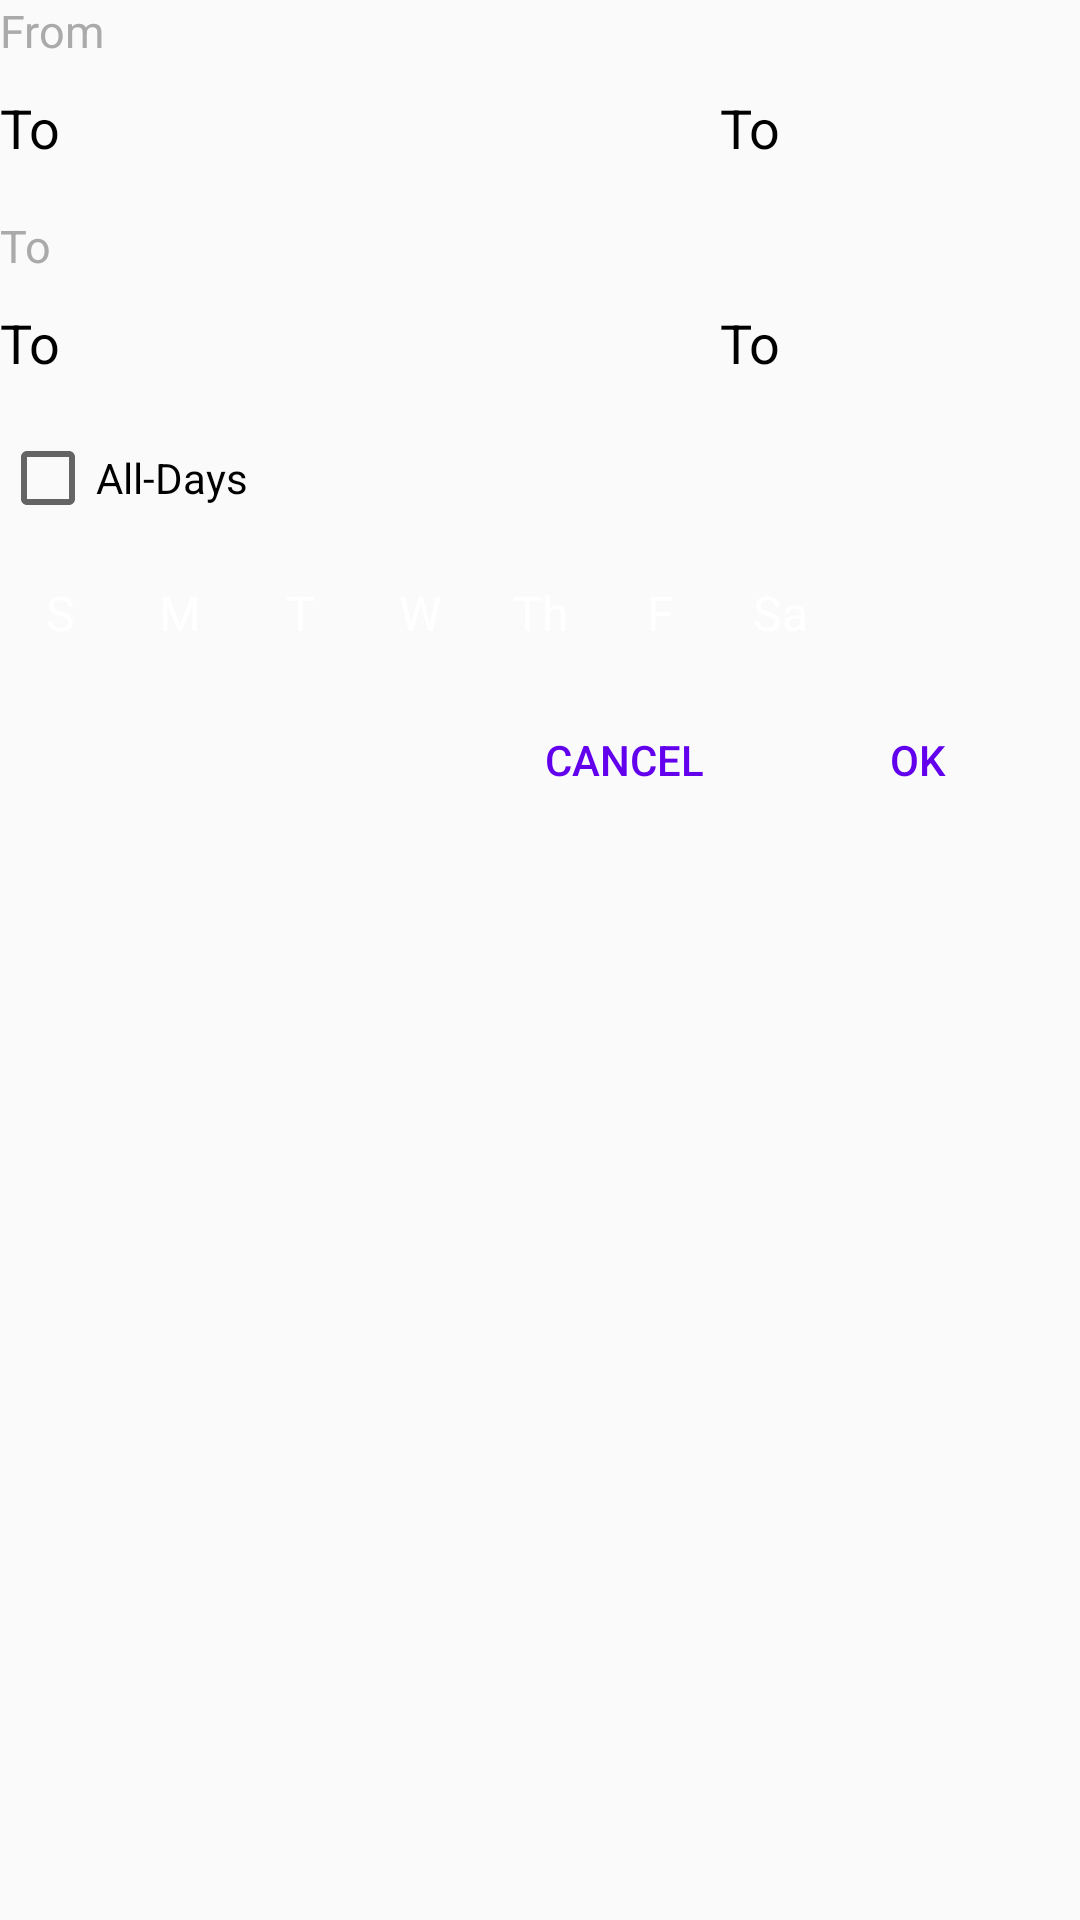

Write the Android layout XML for this screen, with the resource values it uses.
<!-- AndroidManifest.xml: application theme AppTheme -->
<!-- res/layout/dialog_timer_popup.xml -->
<?xml version="1.0" encoding="utf-8"?>
<LinearLayout xmlns:android="http://schemas.android.com/apk/res/android"
    android:orientation="vertical" android:layout_width="match_parent" android:minWidth="200dp"
    android:layout_height="wrap_content"
    android:layout_margin="@dimen/margin_10">

    <TextView
        android:layout_width="wrap_content"
        android:layout_height="wrap_content"
        android:textSize="15sp"
        android:textColor="@android:color/darker_gray"
        android:text="From"
        android:layout_marginBottom="@dimen/margin_7"
        android:id="@+id/textView3" />
<LinearLayout
    android:layout_width="match_parent"
    android:layout_height="wrap_content"
    android:layout_marginTop="@dimen/margin_3"
    android:layout_marginBottom="@dimen/margin_10"
    android:orientation="horizontal">

    <TextView
        android:layout_width="match_parent"
        android:layout_height="wrap_content"
        android:textSize="18sp"
        android:textColor="@android:color/black"
        android:text="To"
        android:layout_marginBottom="@dimen/margin_7"
        android:layout_weight="0.5"
        android:id="@+id/spinner_date_from" />
    <TextView
        android:layout_width="match_parent"
        android:layout_height="wrap_content"
        android:textSize="18sp"
        android:textColor="@android:color/black"
        android:text="To"
        android:layout_marginBottom="@dimen/margin_7"
        android:layout_weight="1"
        android:id="@+id/spinner_time_from" />
</LinearLayout>
    <TextView
        android:layout_width="wrap_content"
        android:layout_height="wrap_content"
        android:textSize="15sp"
        android:textColor="@android:color/darker_gray"
        android:text="To"
        android:layout_marginBottom="@dimen/margin_7"
        android:id="@+id/textView4" />
    <LinearLayout
        android:layout_width="match_parent"
        android:layout_height="wrap_content"
        android:orientation="horizontal"
        android:layout_marginTop="@dimen/margin_3"
        android:layout_marginBottom="@dimen/margin_10">
    
        <TextView
            android:layout_width="match_parent"
            android:layout_height="wrap_content"
            android:textSize="18sp"
            android:textColor="@android:color/black"
            android:text="To"
            android:layout_marginBottom="@dimen/margin_7"
            android:layout_weight="0.5"
            android:id="@+id/spinner_date_to" />
        <TextView
            android:layout_width="match_parent"
            android:layout_height="wrap_content"
            android:textSize="18sp"
            android:textColor="@android:color/black"
            android:text="To"
            android:layout_marginBottom="@dimen/margin_7"
            android:layout_weight="1"
            android:id="@+id/spinner_time_to" />
</LinearLayout>
    <CheckBox
        android:layout_width="wrap_content"
        android:layout_height="wrap_content"
        android:text="All-Days"
        android:layout_marginBottom="@dimen/margin_4"
        android:id="@+id/checkBox" />
    <HorizontalScrollView
        android:layout_width="match_parent"
        android:layout_height="wrap_content"
        android:scrollbars="none">
    <ScrollView
        android:id="@+id/scrollVertical"
        android:layout_width="match_parent"
        android:layout_height="match_parent"
        android:scrollbars="none">
    <LinearLayout
        android:layout_width="match_parent"
        android:layout_height="40dp"
        android:orientation="horizontal"
        android:layout_marginTop="@dimen/margin_10"
        android:layout_marginBottom="@dimen/margin_10">
        <View
            android:layout_width="match_parent"
            android:layout_height="wrap_content"
            android:layout_weight="1"
            />
    <TextView
        android:layout_width="30dp"
        android:layout_height="30dp"
        android:textSize="16sp"
        android:text="S"
        android:gravity="center_horizontal|center_vertical"
        android:background="@drawable/day"
        android:id="@+id/txt_sunday"
        android:layout_marginLeft="@dimen/margin_5"
        android:layout_marginRight="@dimen/margin_5"

        android:textColor="@android:color/white"
        />
<View
    android:layout_width="match_parent"
    android:layout_height="wrap_content"
    android:layout_weight="1"
    />
    <TextView
        android:layout_width="30dp"
        android:layout_height="30dp"
        android:textSize="16sp"
        android:gravity="center_horizontal|center_vertical"
        android:background="@drawable/day"
        android:text="M"
        android:id="@+id/txt_monday"
        android:layout_marginLeft="@dimen/margin_5"
        android:layout_marginRight="@dimen/margin_5"

        android:textColor="@android:color/white"
        />
        <View
            android:layout_width="match_parent"
            android:layout_height="wrap_content"
            android:layout_weight="1"
            />
    <TextView
        android:layout_width="30dp"
        android:layout_height="30dp"
        android:textSize="16sp"
        android:gravity="center_horizontal|center_vertical"
        android:background="@drawable/day"
        android:text="T"
        android:layout_marginLeft="@dimen/margin_5"
        android:layout_marginRight="@dimen/margin_5"
        android:id="@+id/txt_tuesday"
        android:textColor="@android:color/white"/>
        <View
            android:layout_width="match_parent"
            android:layout_height="wrap_content"
            android:layout_weight="1"
            />
    <TextView
        android:layout_width="30dp"
        android:layout_height="30dp"
        android:textSize="16sp"
        android:gravity="center_horizontal|center_vertical"
        android:background="@drawable/day"
        android:text="W"
        android:id="@+id/txt_wednesday"
        android:layout_marginLeft="@dimen/margin_5"
        android:layout_marginRight="@dimen/margin_5"
         android:textColor="@android:color/white"
        />
        <View
            android:layout_width="match_parent"
            android:layout_height="wrap_content"
            android:layout_weight="1"
            />
    <TextView
        android:layout_width="30dp"
        android:layout_height="30dp"
        android:textSize="16sp"
        android:gravity="center_horizontal|center_vertical"
        android:background="@drawable/day"
        android:text="Th"
        android:id="@+id/txt_thursday"
        android:layout_marginLeft="@dimen/margin_5"
        android:layout_marginRight="@dimen/margin_5"

        android:textColor="@android:color/white"
        />
        <View
            android:layout_width="match_parent"
            android:layout_height="wrap_content"
            android:layout_weight="1"
            />
    <TextView
        android:layout_width="30dp"
        android:layout_height="30dp"
        android:textSize="16sp"
        android:gravity="center_horizontal|center_vertical"
        android:background="@drawable/day"
        android:text="F"

        android:id="@+id/txt_friday"
        android:layout_marginLeft="@dimen/margin_5"
        android:layout_marginRight="@dimen/margin_5"
        android:textColor="@android:color/white"
  />
        <View
            android:layout_width="match_parent"
            android:layout_height="wrap_content"
            android:layout_weight="1"
            />
    <TextView
        android:layout_width="30dp"
        android:layout_height="30dp"
        android:textSize="16sp"
        android:gravity="center_horizontal|center_vertical"
        android:background="@drawable/day"
        android:text="Sa"
        android:layout_marginLeft="@dimen/margin_5"
        android:layout_marginRight="@dimen/margin_5"
        android:textColor="@android:color/white"
        android:id="@+id/txt_saturday" />
        <View
            android:layout_width="match_parent"
            android:layout_height="wrap_content"
            android:layout_weight="1"
            />
</LinearLayout></ScrollView>
    </HorizontalScrollView>
    <LinearLayout
        android:layout_width="match_parent"
        android:layout_height="wrap_content"
        android:orientation="horizontal"
        android:gravity="right">
    <Button
        android:layout_width="wrap_content"
        android:layout_height="wrap_content"
        android:text="@string/cancel"
        android:background="@android:color/transparent"
        android:textColor="@color/colorPrimary"
        android:id="@+id/button_cancel"
        android:layout_marginRight="@dimen/margin_10"
       />
        <Button
            android:layout_width="wrap_content"
            android:layout_height="wrap_content"
            android:text="@string/ok"
            android:background="@android:color/transparent"
            android:textColor="@color/colorPrimary"
            android:id="@+id/button_ok"
            android:layout_marginRight="@dimen/margin_10"
           />
        </LinearLayout>
</LinearLayout>
<!-- resources referenced by this layout -->
<resources>
  <dimen name="margin_10">10dp</dimen>
  <dimen name="margin_3">3dp</dimen>
  <dimen name="margin_4">4dp</dimen>
  <dimen name="margin_5">5dp</dimen>
  <dimen name="margin_7">7dp</dimen>
  <string name="cancel">Cancel</string>
  <string name="ok">Ok</string>
  <style name="AppTheme" parent="Theme.AppCompat.Light.DarkActionBar">
          
          <item name="colorPrimary">@color/colorPrimary</item>
          <item name="colorPrimaryDark">@color/colorPrimaryDark</item>
          <item name="colorAccent">@color/colorAccent</item>
          <item name="patternViewStyle">@style/PatternView</item>
          <item name="preferenceTheme">@style/ThemeOverlay.Preference</item>
          <item name="drawerArrowStyle">@style/DrawerArrowStyle</item>
      </style>
  <style name="PatternView" parent="Base.PatternView">
          <item name="pl_regularColor">@color/colorPrimary</item>
          <item name="pl_errorColor">#fff4511e</item>
          <item name="pl_successColor">@color/colorPrimary</item>
  
      </style>
  <style name="ThemeOverlay.Preference" parent="Base.ThemeOverlay.Preference">
  
      </style>
  <style name="DrawerArrowStyle" parent="@style/Widget.AppCompat.DrawerArrowToggle">
          <item name="spinBars">true</item>
          <item name="color">@android:color/white</item>
      </style>
  <style name="Base.PatternView" parent="">
          <item name="pl_aspect">square</item>
  
      </style>
  <style name="Base.ThemeOverlay.Preference" parent="">
  
          <item name="listPreferredItemPaddingLeft">@dimen/screen_edge_horizontal_margin</item>
          <item name="listPreferredItemPaddingRight">@dimen/screen_edge_horizontal_margin</item>
          <item name="preferenceScreenStyle">@style/Preference.PreferenceScreen.Material</item>
          <item name="preferenceFragmentStyle">@style/PreferenceFragment</item>
          <item name="preferenceCategoryStyle">@style/Preference.Category.Material</item>
          <item name="preferenceStyle">@style/Preference.Material</item>
          <item name="preferenceInformationStyle">@style/Preference.Information.Material</item>
          <item name="checkBoxPreferenceStyle">@style/Preference.CheckBoxPreference.Material</item>
          <item name="switchPreferenceCompatStyle">@style/Preference.SwitchPreferenceCompat.Material
          </item>
          <item name="switchPreferenceStyle">@style/Preference.SwitchPreference.Material</item>
          <item name="dialogPreferenceStyle">@style/Preference.DialogPreference.Material</item>
          <item name="editTextPreferenceStyle">
              @style/Preference.DialogPreference.EditTextPreference.Material
          </item>
          <item name="preferenceFragmentListStyle">@style/PreferenceFragmentList.Material</item>
      </style>
  <dimen name="screen_edge_horizontal_margin">16dp</dimen>
  <!-- not gathered from this repository: default colours our renderer supplied (Android Studio template values) -->
  <color name="colorPrimary">#FF6200EE</color>
  <color name="colorPrimaryDark">#FF3700B3</color>
  <color name="colorAccent">#FF03DAC5</color>
</resources>
